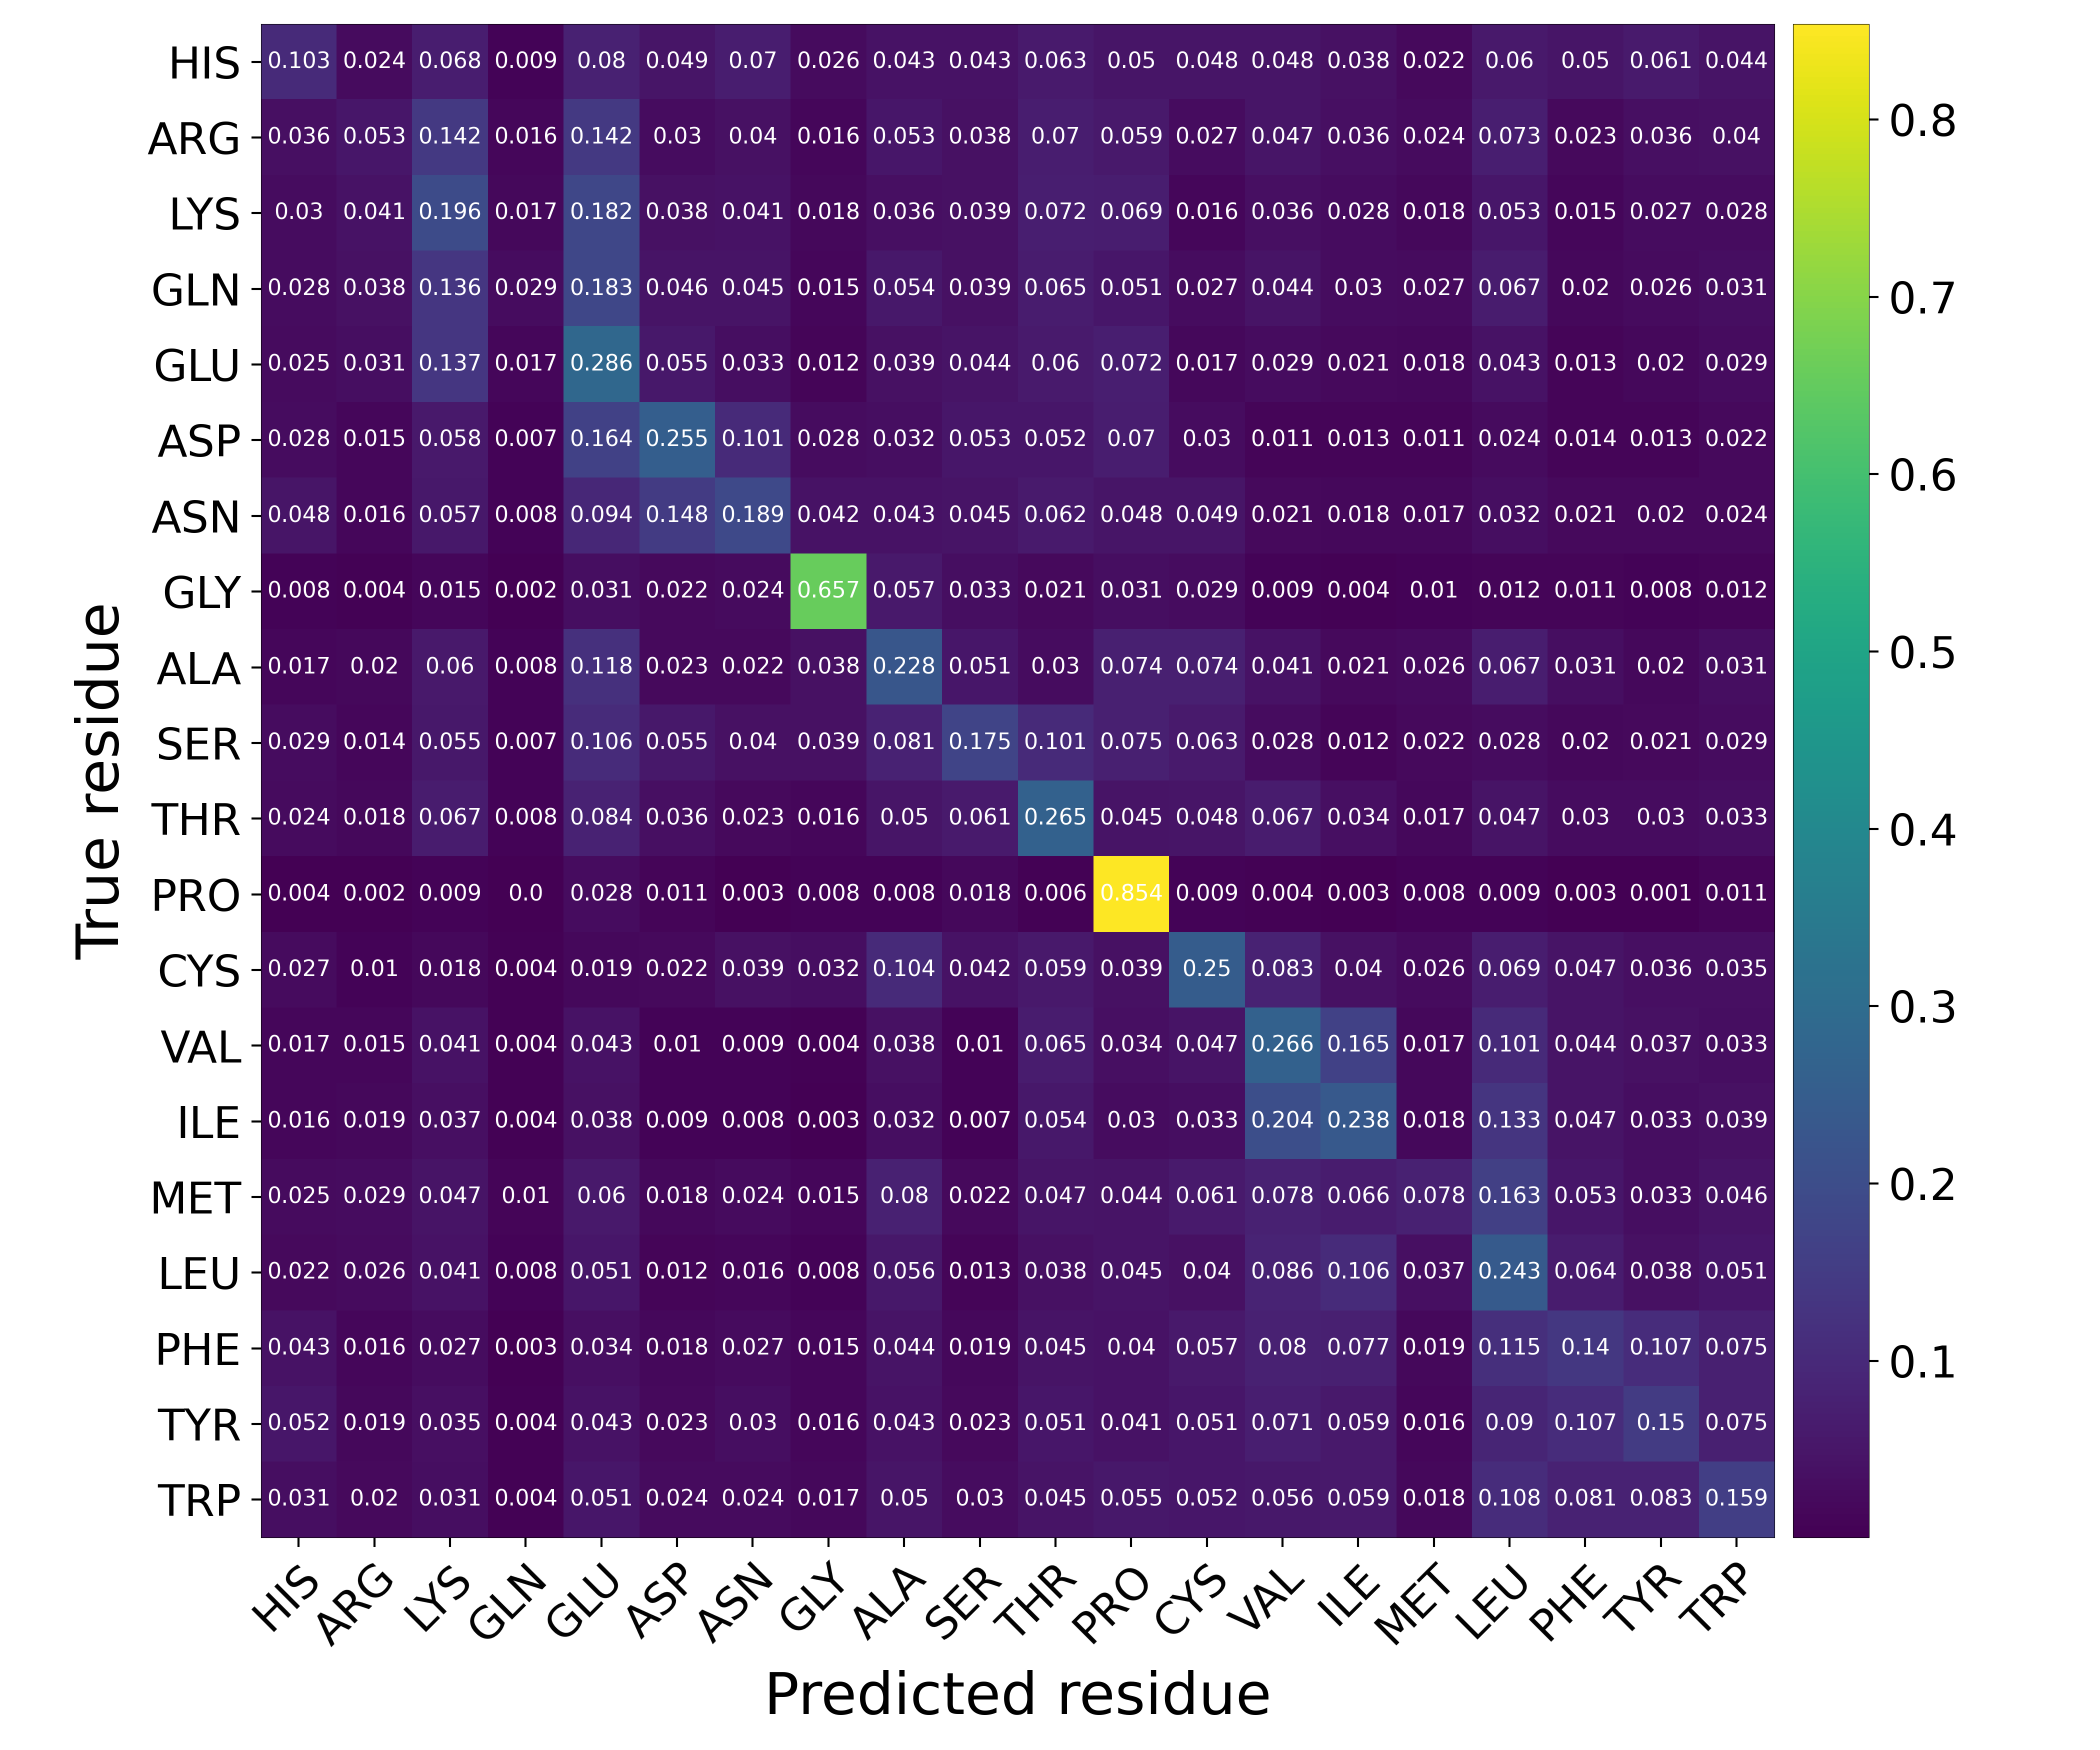

Data behind this chart, as committed beside it:
Predicted residue, True residue, Value
HIS, HIS, 0.1034
HIS, ARG, 0.02397
HIS, LYS, 0.06848
HIS, GLN, 0.008799
HIS, GLU, 0.07998
HIS, ASP, 0.04931
HIS, ASN, 0.06974
HIS, GLY, 0.02623
HIS, ALA, 0.04307
HIS, SER, 0.04266
HIS, THR, 0.06344
HIS, PRO, 0.05029
HIS, CYS, 0.0477
HIS, VAL, 0.04794
HIS, ILE, 0.03819
HIS, MET, 0.0219
HIS, LEU, 0.05977
HIS, PHE, 0.04974
HIS, TYR, 0.06116
HIS, TRP, 0.04424
ARG, HIS, 0.03576
ARG, ARG, 0.05318
ARG, LYS, 0.142
ARG, GLN, 0.01598
ARG, GLU, 0.1416
ARG, ASP, 0.02966
ARG, ASN, 0.03982
ARG, GLY, 0.01634
ARG, ALA, 0.05278
ARG, SER, 0.03761
ARG, THR, 0.07003
ARG, PRO, 0.05935
ARG, CYS, 0.02728
ARG, VAL, 0.04722
ARG, ILE, 0.03575
ARG, MET, 0.0239
ARG, LEU, 0.07331
ARG, PHE, 0.02321
ARG, TYR, 0.03568
ARG, TRP, 0.03952
LYS, HIS, 0.02983
LYS, ARG, 0.04138
LYS, LYS, 0.1957
LYS, GLN, 0.0171
LYS, GLU, 0.1816
LYS, ASP, 0.03805
LYS, ASN, 0.04058
LYS, GLY, 0.01817
LYS, ALA, 0.03604
LYS, SER, 0.03908
LYS, THR, 0.07198
LYS, PRO, 0.06908
LYS, CYS, 0.01557
LYS, VAL, 0.03649
LYS, ILE, 0.02836
LYS, MET, 0.01799
LYS, LEU, 0.05321
LYS, PHE, 0.01451
LYS, TYR, 0.02713
LYS, TRP, 0.02814
... 340 more rows
